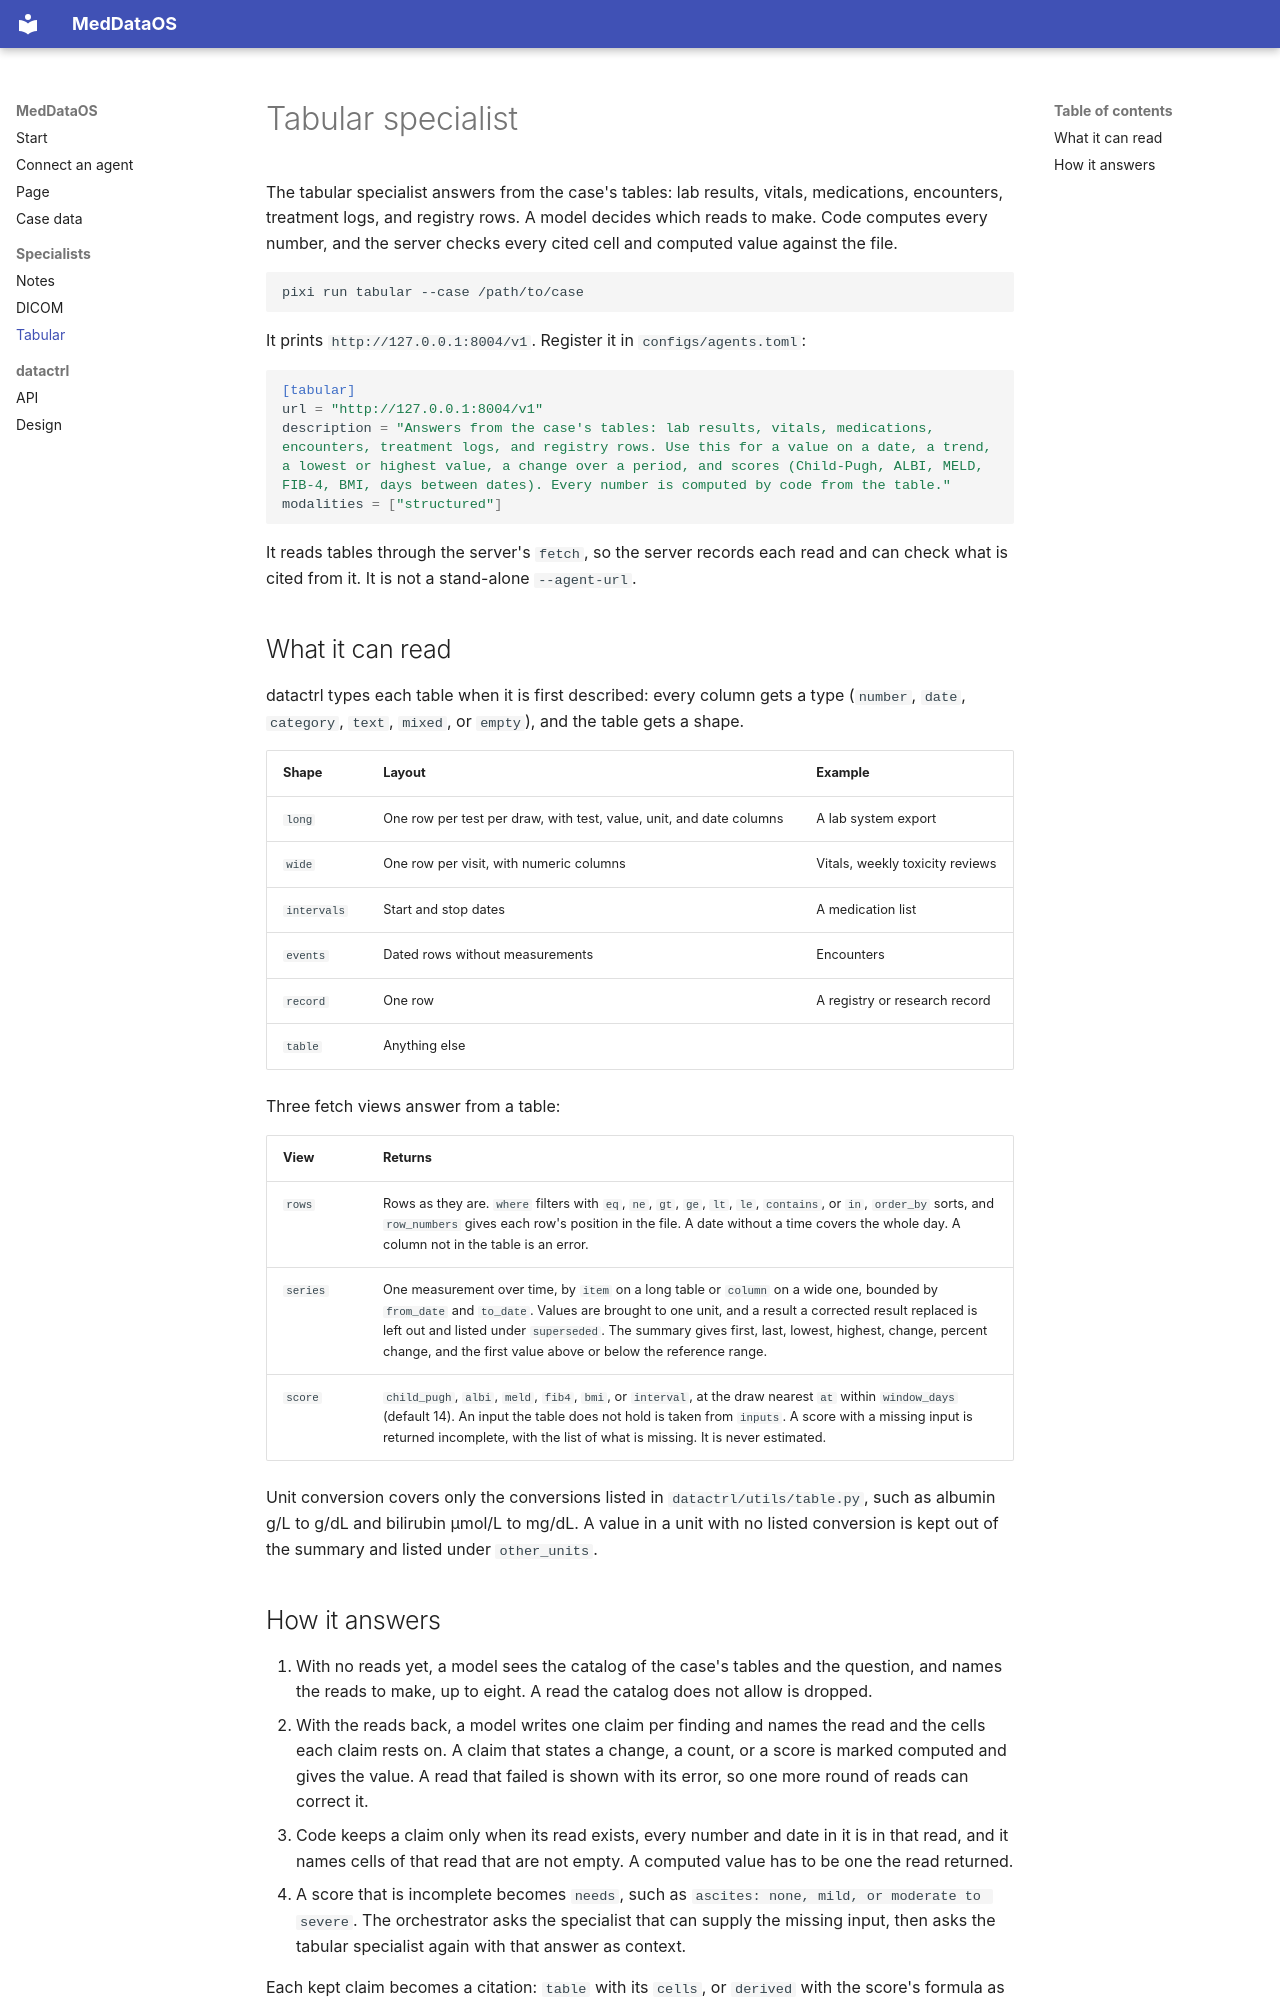

repository: pmcdi/MedDataOS · page: specialists/tabular/index.html · generator: mkdocs

# Tabular specialist

The tabular specialist answers from the case's tables: lab results, vitals, medications, encounters, treatment logs, and registry rows. A model decides which reads to make. Code computes every number, and the server checks every cited cell and computed value against the file.

```bash
pixi run tabular --case /path/to/case
```

It prints `http://127.0.0.1:8004/v1`. Register it in `configs/agents.toml`:

```toml
[tabular]
url = "http://127.0.0.1:8004/v1"
description = "Answers from the case's tables: lab results, vitals, medications, encounters, treatment logs, and registry rows. Use this for a value on a date, a trend, a lowest or highest value, a change over a period, and scores (Child-Pugh, ALBI, MELD, FIB-4, BMI, days between dates). Every number is computed by code from the table."
modalities = ["structured"]
```

It reads tables through the server's `fetch`, so the server records each read and can check what is cited from it. It is not a stand-alone `--agent-url`.

## What it can read

datactrl types each table when it is first described: every column gets a type (`number`, `date`, `category`, `text`, `mixed`, or `empty`), and the table gets a shape.

| Shape | Layout | Example |
|---|---|---|
| `long` | One row per test per draw, with test, value, unit, and date columns | A lab system export |
| `wide` | One row per visit, with numeric columns | Vitals, weekly toxicity reviews |
| `intervals` | Start and stop dates | A medication list |
| `events` | Dated rows without measurements | Encounters |
| `record` | One row | A registry or research record |
| `table` | Anything else | |

Three fetch views answer from a table:

| View | Returns |
|---|---|
| `rows` | Rows as they are. `where` filters with `eq`, `ne`, `gt`, `ge`, `lt`, `le`, `contains`, or `in`, `order_by` sorts, and `row_numbers` gives each row's position in the file. A date without a time covers the whole day. A column not in the table is an error. |
| `series` | One measurement over time, by `item` on a long table or `column` on a wide one, bounded by `from_date` and `to_date`. Values are brought to one unit, and a result a corrected result replaced is left out and listed under `superseded`. The summary gives first, last, lowest, highest, change, percent change, and the first value above or below the reference range. |
| `score` | `child_pugh`, `albi`, `meld`, `fib4`, `bmi`, or `interval`, at the draw nearest `at` within `window_days` (default 14). An input the table does not hold is taken from `inputs`. A score with a missing input is returned incomplete, with the list of what is missing. It is never estimated. |

Unit conversion covers only the conversions listed in `datactrl/utils/table.py`, such as albumin g/L to g/dL and bilirubin µmol/L to mg/dL. A value in a unit with no listed conversion is kept out of the summary and listed under `other_units`.
